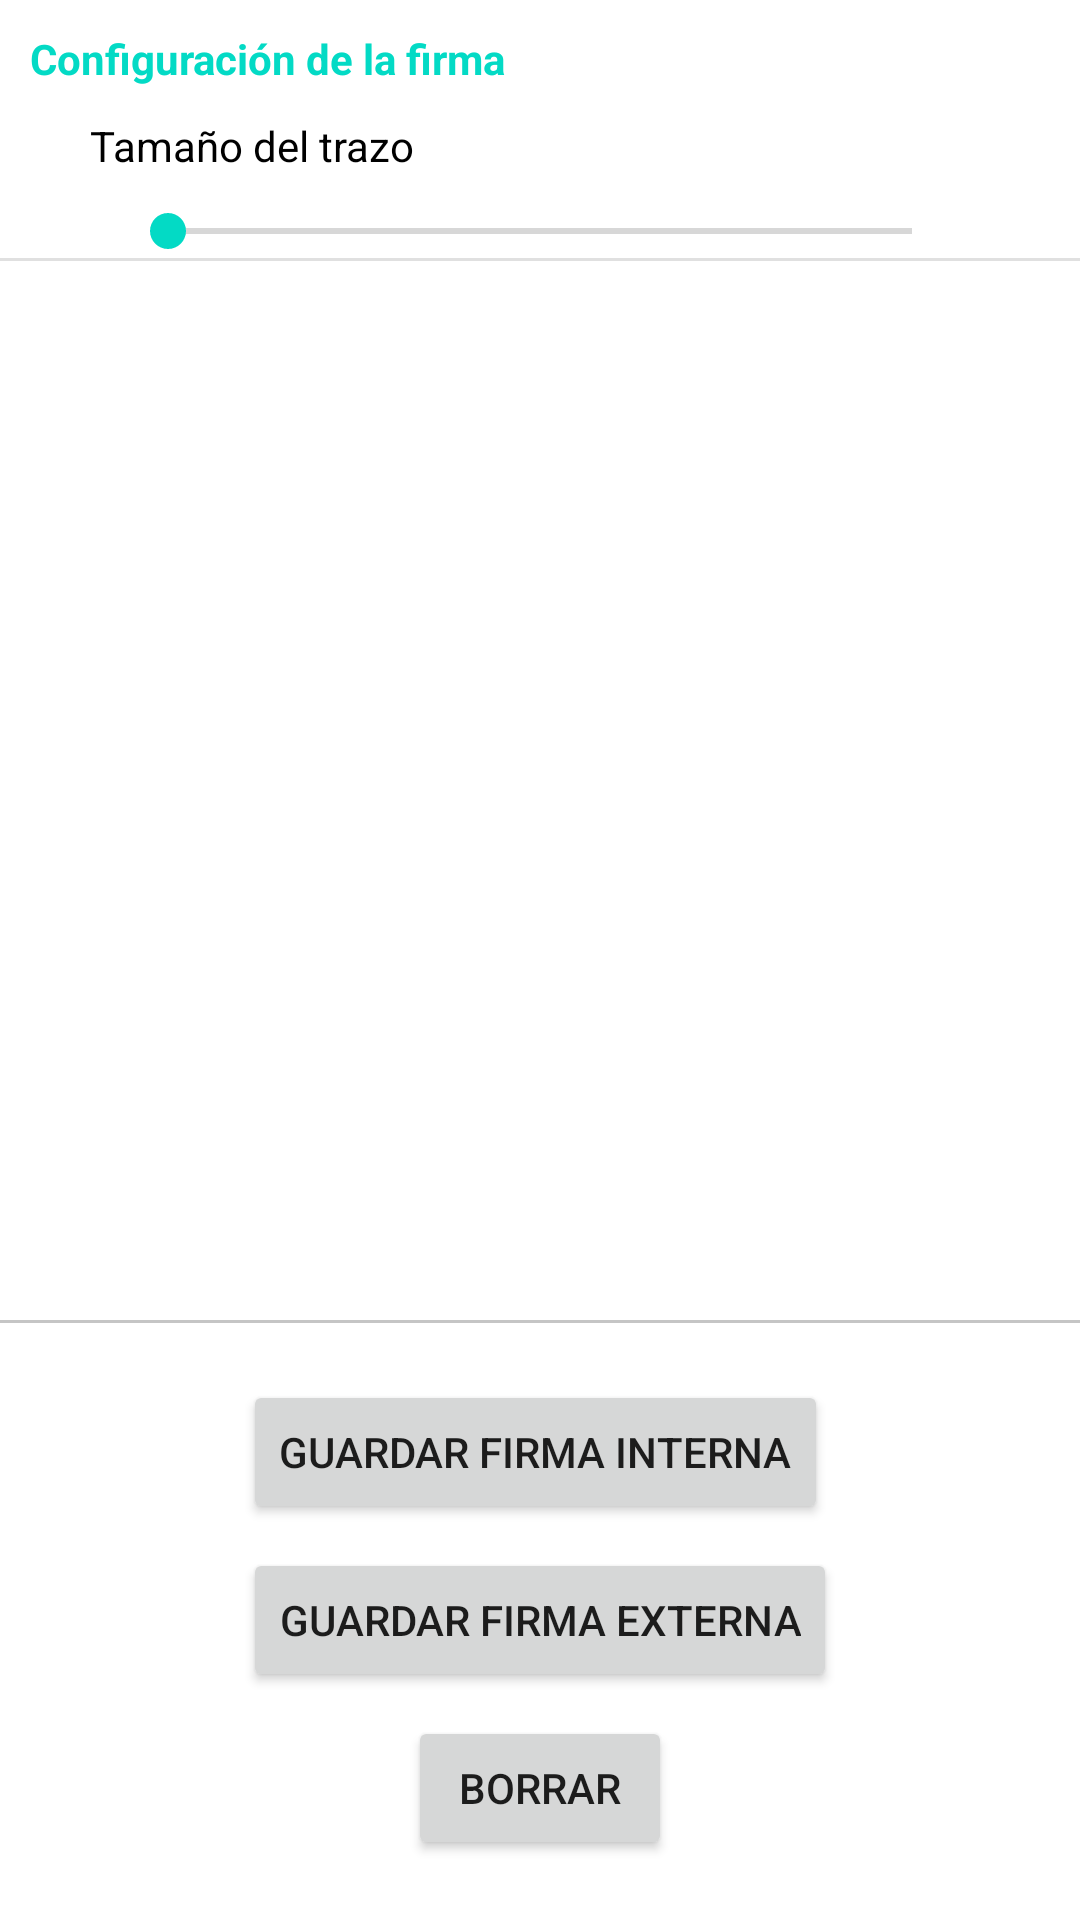

The Android layout XML behind this screen, and the referenced resources:
<!-- AndroidManifest.xml: application theme Theme.PMDM_TO4 -->
<!-- res/layout/activity_firma.xml -->
<?xml version="1.0" encoding="utf-8"?>
<androidx.constraintlayout.widget.ConstraintLayout xmlns:android="http://schemas.android.com/apk/res/android"
    xmlns:app="http://schemas.android.com/apk/res-auto"
    xmlns:tools="http://schemas.android.com/tools"
    android:layout_width="match_parent"
    android:layout_height="match_parent"
    tools:context=".FirmaActivity">

    <View
        android:id="@+id/divider"
        android:layout_width="match_parent"
        android:layout_height="1dp"
        android:background="?android:attr/listDivider"
        app:layout_constraintBottom_toTopOf="@+id/btGuardarFirmaInterna"
        app:layout_constraintEnd_toEndOf="parent"
        app:layout_constraintStart_toStartOf="parent"
        app:layout_constraintTop_toBottomOf="@+id/layoutFirma"
        app:layout_constraintVertical_bias="0.0" />

    <LinearLayout
        android:id="@+id/layoutFirma"
        android:layout_width="match_parent"
        android:layout_height="match_parent"
        android:layout_marginBottom="200dp"
        android:orientation="vertical"
        app:layout_constraintBottom_toBottomOf="parent"
        app:layout_constraintEnd_toEndOf="parent"
        app:layout_constraintStart_toStartOf="parent"
        app:layout_constraintTop_toTopOf="parent">

    </LinearLayout>

    <View
        android:id="@+id/divider2"
        android:layout_width="match_parent"
        android:layout_height="1dp"
        android:background="?android:attr/listDivider"
        app:layout_constraintBottom_toTopOf="@+id/btGuardarFirmaInterna"
        app:layout_constraintEnd_toEndOf="parent"
        app:layout_constraintStart_toStartOf="parent"
        app:layout_constraintTop_toBottomOf="@+id/layoutFirma"
        app:layout_constraintVertical_bias="0.0" />

    <LinearLayout
        android:id="@+id/layoutConfAlarma"
        android:layout_width="match_parent"
        android:layout_height="wrap_content"
        android:orientation="vertical"
        app:layout_constraintEnd_toEndOf="parent"
        app:layout_constraintStart_toStartOf="parent"
        app:layout_constraintTop_toTopOf="parent">

        <TextView
            android:id="@+id/tvConfTitulo"
            android:layout_width="wrap_content"
            android:layout_height="wrap_content"
            android:layout_margin="10dp"
            android:text="@string/firma_configuracion_titulo"
            android:textColor="#FF03DAC5"
            android:textStyle="bold" />

        <TextView
            android:id="@+id/tvConfSubTitulo"
            android:layout_width="wrap_content"
            android:layout_height="wrap_content"
            android:layout_marginLeft="30dp"
            android:text="@string/firma_configuracion_tamano"
            android:textColor="@color/black" />

        <SeekBar
            android:id="@+id/seekBarConfiguracion"
            android:layout_width="match_parent"
            android:layout_height="wrap_content"
            android:layout_marginStart="40dp"
            android:layout_marginTop="10dp"
            android:layout_marginEnd="40dp" />

        <View
            android:id="@+id/divider3"
            android:layout_width="match_parent"
            android:layout_height="1dp"
            android:background="?android:attr/listDivider" />

    </LinearLayout>

    <Button
        android:id="@+id/btGuardarFirmaInterna"
        android:layout_width="wrap_content"
        android:layout_height="wrap_content"
        android:layout_marginTop="20dp"
        android:text="@string/firma_boton_guardar_interna"
        app:layout_constraintBottom_toBottomOf="@+id/btBorrarFirma"
        app:layout_constraintEnd_toEndOf="parent"
        app:layout_constraintHorizontal_bias="0.491"
        app:layout_constraintStart_toStartOf="parent"
        app:layout_constraintTop_toBottomOf="@+id/layoutFirma"
        app:layout_constraintVertical_bias="0.0" />

    <Button
        android:id="@+id/btGuardarFirmaExterna"
        android:layout_width="wrap_content"
        android:layout_height="wrap_content"
        android:text="@string/firma_boton_guardar_externa"
        app:layout_constraintBottom_toTopOf="@+id/btBorrarFirma"
        app:layout_constraintEnd_toEndOf="parent"
        app:layout_constraintStart_toStartOf="parent"
        app:layout_constraintTop_toBottomOf="@+id/btGuardarFirmaInterna" />

    <Button
        android:id="@+id/btBorrarFirma"
        android:layout_width="wrap_content"
        android:layout_height="wrap_content"
        android:layout_marginBottom="20dp"
        android:text="@string/firma_boton_borrar"
        app:layout_constraintBottom_toBottomOf="parent"
        app:layout_constraintEnd_toEndOf="parent"
        app:layout_constraintStart_toStartOf="parent" />

</androidx.constraintlayout.widget.ConstraintLayout>
<!-- resources referenced by this layout -->
<resources>
  <color name="black">#FF000000</color>
  <string name="firma_boton_borrar">Borrar</string>
  <string name="firma_boton_guardar_externa">Guardar Firma Externa</string>
  <string name="firma_boton_guardar_interna">Guardar Firma Interna</string>
  <string name="firma_configuracion_tamano">Tamaño del trazo</string>
  <string name="firma_configuracion_titulo">Configuración de la firma</string>
  <style name="Theme.PMDM_TO4" parent="Theme.MaterialComponents.DayNight.DarkActionBar">
          
          <item name="colorPrimary">@color/purple_500</item>
          <item name="colorPrimaryVariant">@color/purple_700</item>
          <item name="colorOnPrimary">@color/white</item>
          
          <item name="colorSecondary">@color/teal_200</item>
          <item name="colorSecondaryVariant">@color/teal_700</item>
          <item name="colorOnSecondary">@color/black</item>
          
          <item name="android:statusBarColor">?attr/colorPrimaryVariant</item>
          
      </style>
  <color name="purple_500">#FF6200EE</color>
  <color name="purple_700">#FF3700B3</color>
  <color name="white">#FFFFFFFF</color>
  <color name="teal_200">#FF03DAC5</color>
  <color name="teal_700">#FF018786</color>
</resources>
